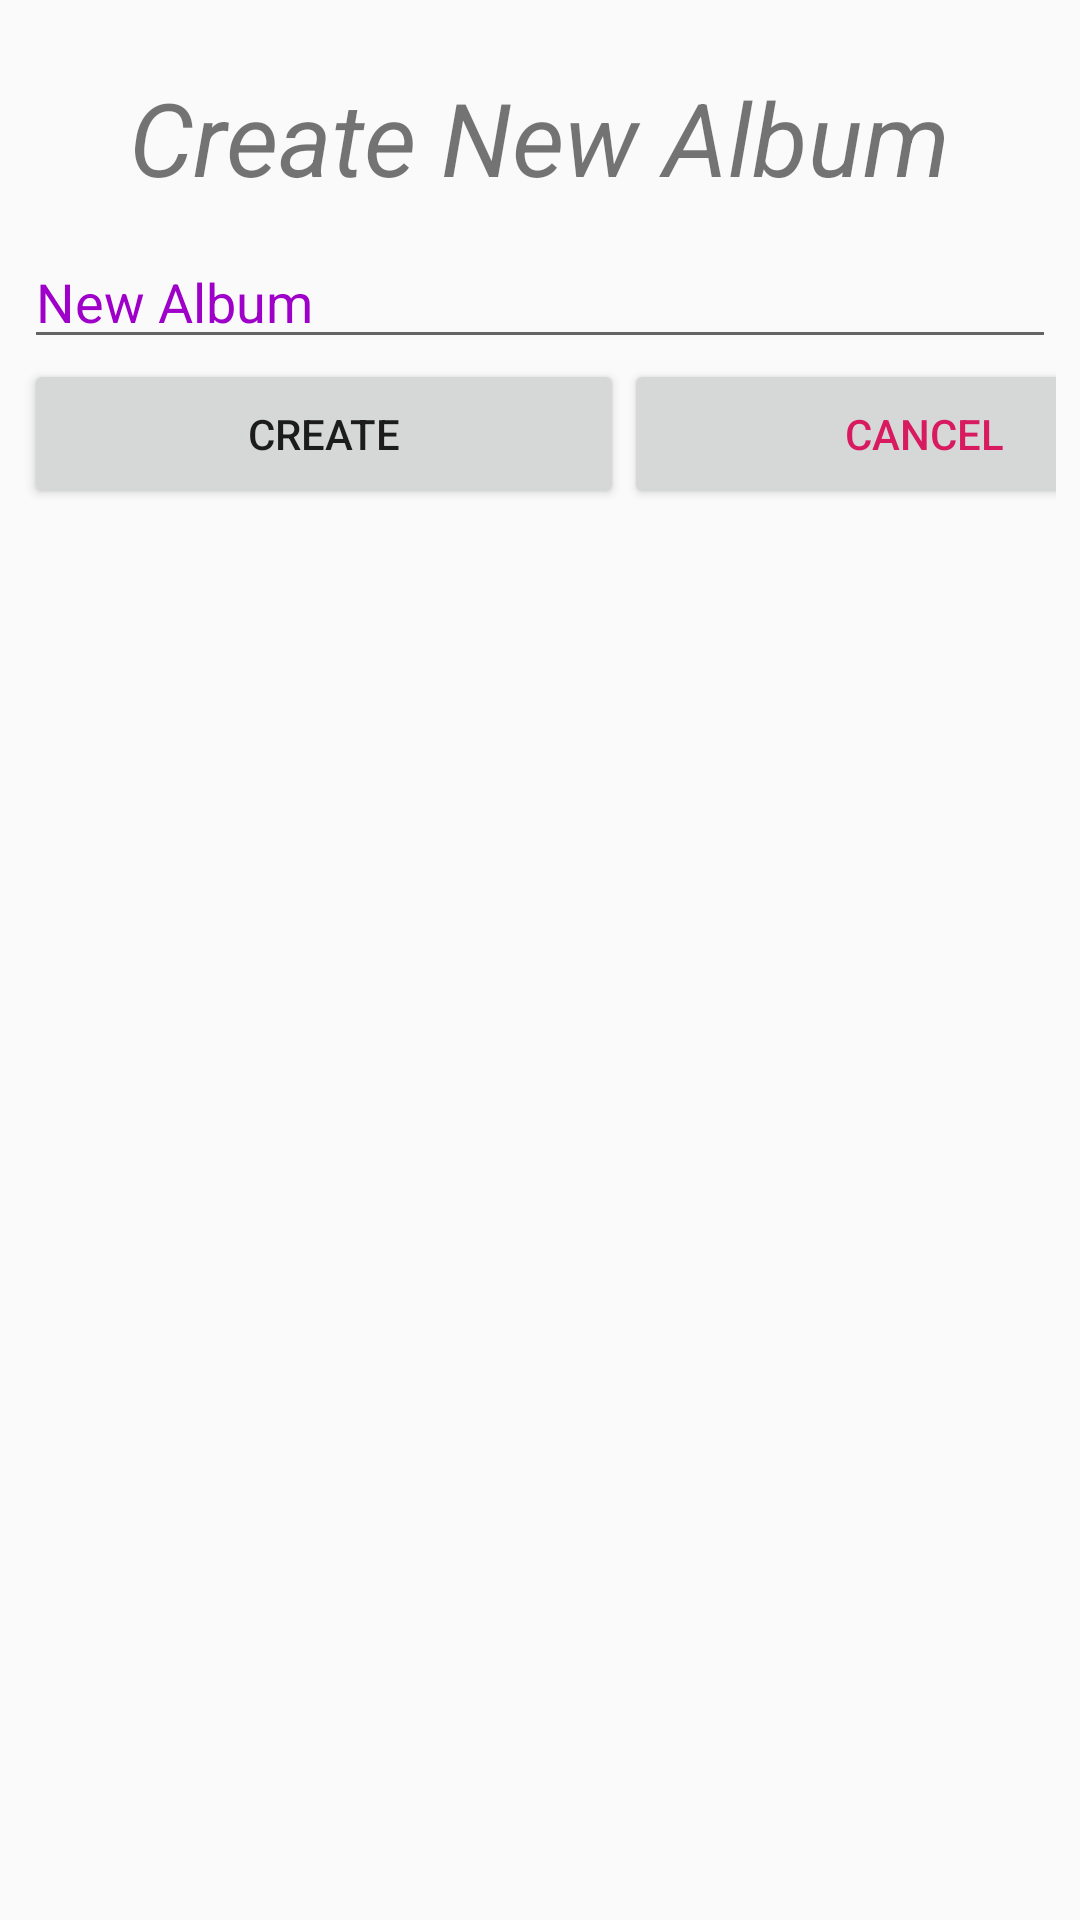

Android layout source for this screen:
<!-- AndroidManifest.xml: application theme AppTheme1 -->
<!-- res/layout/activity_new_album.xml -->
<?xml version="1.0" encoding="utf-8"?>
<LinearLayout
    xmlns:android="http://schemas.android.com/apk/res/android"
    android:orientation="vertical"
    android:layout_width="match_parent"
    android:layout_height="match_parent"
    android:padding="8dp">

    <TextView
        android:id="@+id/title"
        android:layout_width="wrap_content"
        android:layout_height="wrap_content"
        android:textStyle="italic"
        android:textSize="34sp"
        android:layout_marginTop="15dp"
        android:layout_gravity="center"
        android:text="@string/create_new_album" />
    <EditText
        android:id="@+id/albumName"
        android:layout_width="match_parent"
        android:layout_height="wrap_content"
        android:hint="@string/new_album"
        android:textColorHint="@color/colorPrimary"
        android:layout_marginTop="10dp"
        android:ems="10"
        android:inputType="text"/>
    <LinearLayout
        android:layout_width="match_parent"
        android:layout_height="200dp"
        android:layout_weight="1"
        android:visibility="visible">

        <Button
            android:id="@+id/create"
            android:layout_width="200dp"
            android:layout_height="50dp"
            android:text="@string/create" />
        <Button
            android:id="@+id/cancel"
            android:layout_width="200dp"
            android:layout_height="50dp"
            android:text="@string/cancel"
            android:textColor="@color/colorAccent"/>
    </LinearLayout>
</LinearLayout>
<!-- resources referenced by this layout -->
<resources>
  <color name="colorAccent">#D81B60</color>
  <color name="colorPrimary">#9E00C9</color>
  <string name="cancel">Cancel</string>
  <string name="create">Create</string>
  <string name="create_new_album">Create New Album</string>
  <string name="new_album">New Album</string>
  <style name="AppTheme1" parent="@style/Theme.AppCompat.Light.DarkActionBar">
          
          <item name="colorPrimary">@color/colorPrimary</item>
          <item name="colorPrimaryDark">@color/colorPrimaryDark</item>
          <item name="colorAccent">@color/colorAccent</item>
      </style>
  <color name="colorPrimaryDark">#27008E</color>
</resources>
